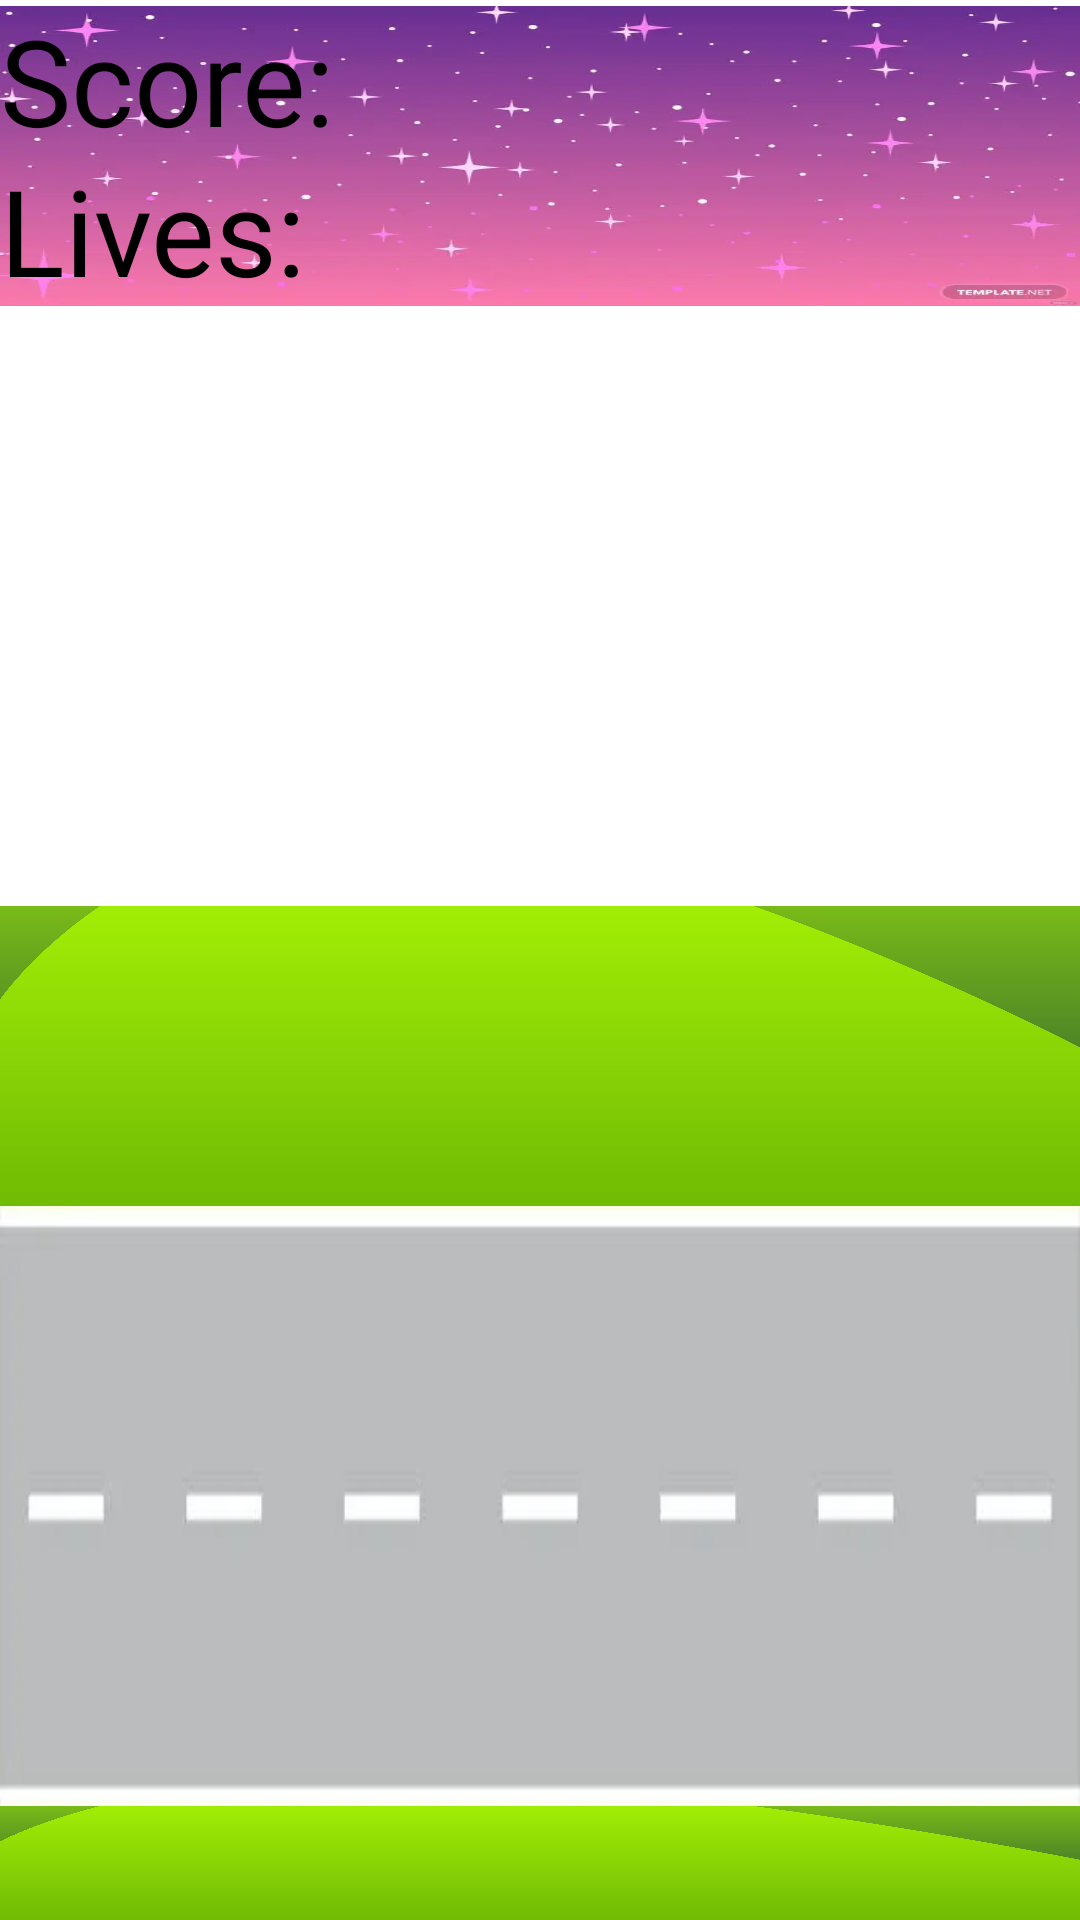

Reconstruct the res/layout file that produces this screen, plus the resources it refers to.
<!-- AndroidManifest.xml: application theme Theme.CrossyRoadTeam51 -->
<!-- res/layout/activity_main_game.xml -->
<?xml version="1.0" encoding="utf-8"?>

<RelativeLayout
    xmlns:android="http://schemas.android.com/apk/res/android"
    xmlns:app="http://schemas.android.com/apk/res-auto"
    xmlns:tools="http://schemas.android.com/tools"
    android:layout_width="match_parent"
    android:layout_height="match_parent"
    android:id = "@+id/gameLayout"
    android:orientation="vertical"
    tools:context=".MainGameActivity">

    <TextView
        android:id="@+id/scoreText"
        android:layout_width="match_parent"
        android:layout_height="50dp"
        android:layout_alignParentTop="true"
        android:layout_marginTop="0dp"
        android:layout_marginStart="0dp"
        android:textColor="@color/black"
        android:translationZ="100dp"
        android:textSize="40sp"
        android:text="@string/score" />

    <TextView
        android:id="@+id/livesText"
        android:layout_width="match_parent"
        android:layout_height="50dp"
        android:layout_alignParentTop="true"
        android:layout_marginStart="0dp"
        android:layout_marginTop="50dp"
        android:text="Lives: "
        android:textColor="@color/black"
        android:textSize="40sp"
        android:translationZ="100dp" />

    <ImageView
        android:id="@+id/goalTile"
        android:layout_width="match_parent"
        android:layout_height="100dp"
        android:layout_alignParentTop="true"
        android:layout_marginTop="2dp"
        android:scaleType="fitXY"
        android:src="@drawable/goal" />

    <ImageView
        android:id="@+id/riverTile"
        android:layout_width="match_parent"
        android:layout_height="200dp"
        android:scaleType="fitXY"
        android:layout_below="@id/goalTile"
        android:src="@drawable/river" />

    <ImageView
        android:id="@+id/safe1Tile"
        android:layout_width="match_parent"
        android:layout_height="100dp"
        android:scaleType="fitXY"
        android:layout_below="@id/riverTile"
        android:src="@drawable/safe" />

    <ImageView
        android:id="@+id/roadTile"
        android:layout_width="match_parent"
        android:layout_height="200dp"
        android:scaleType="fitXY"
        android:layout_below="@id/safe1Tile"
        android:src="@drawable/road" />


    <ImageView
        android:id="@+id/safe2Tile"
        android:layout_width="match_parent"
        android:layout_height="match_parent"
        android:scaleType="fitXY"
        android:layout_below="@id/roadTile"
        android:src="@drawable/safe" />

    <ImageView
        android:id="@+id/sprite"
        android:layout_width="60dp"
        android:layout_height="60dp"
        android:layout_marginTop="700dp"
        android:layout_marginStart="0dp"
        android:src="@drawable/all" />

</RelativeLayout>
<!-- resources referenced by this layout -->
<resources>
  <!-- drawable all: jpg bitmap (drawable, 47317 bytes) -->
  <!-- drawable goal: png bitmap (drawable, 11492 bytes) -->
  <!-- drawable road: png bitmap (drawable, 6605 bytes) -->
  <!-- drawable safe: png bitmap (drawable, 73350 bytes) -->
  <string name="score">Score:</string>
  <style name="Theme.CrossyRoadTeam51" parent="Theme.MaterialComponents.DayNight.DarkActionBar">
          
          <item name="colorPrimary">@color/purple_500</item>
          <item name="colorPrimaryVariant">@color/purple_700</item>
          <item name="colorOnPrimary">@color/white</item>
          
          <item name="colorSecondary">@color/teal_200</item>
          <item name="colorSecondaryVariant">@color/teal_700</item>
          <item name="colorOnSecondary">@color/black</item>
          
          <item name="android:statusBarColor">?attr/colorPrimaryVariant</item>
          
      </style>
  <!-- not gathered from this repository: default colours our renderer supplied (Android Studio template values) -->
  <color name="purple_500">#FF6200EE</color>
  <color name="purple_700">#FF3700B3</color>
  <color name="teal_200">#FF03DAC5</color>
  <color name="teal_700">#FF018786</color>
  <color name="black">#FF000000</color>
  <color name="white">#FFFFFFFF</color>
</resources>
